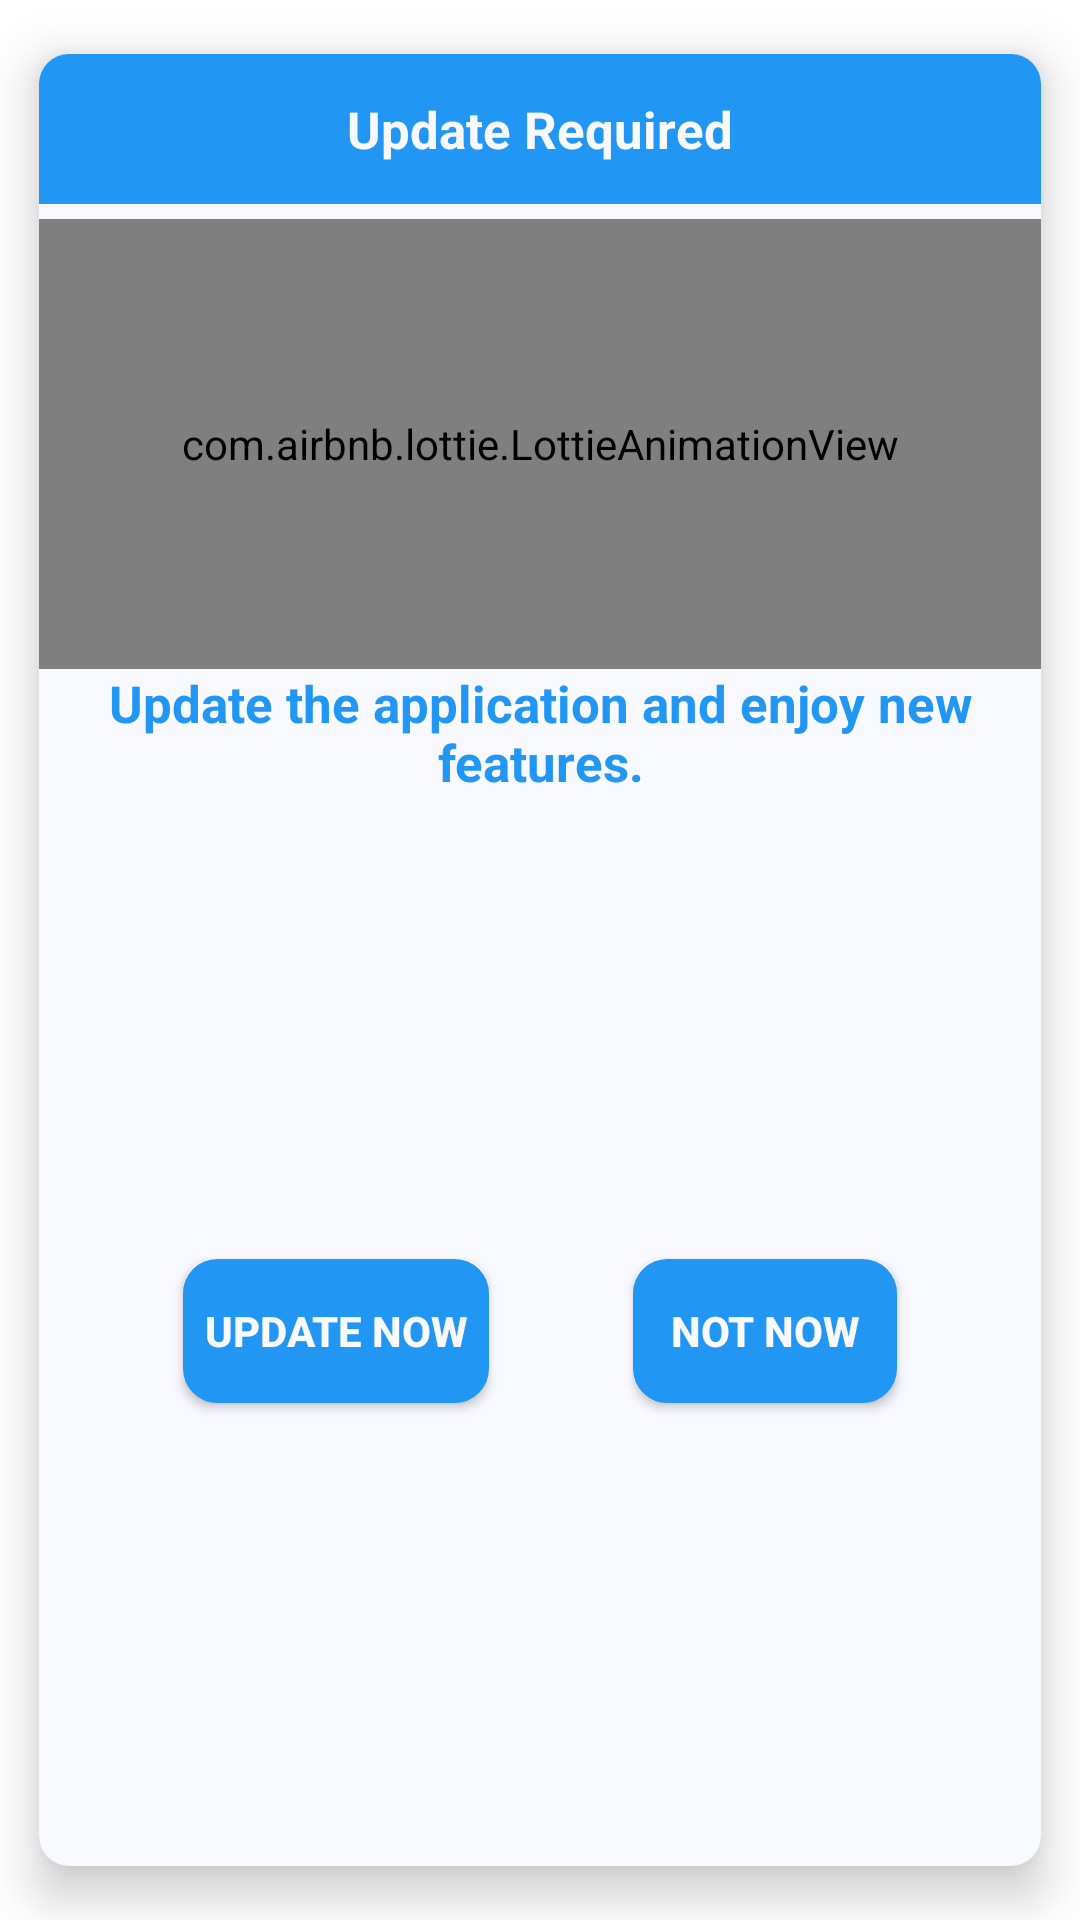

This screen was rendered from an Android layout file. Write that file and the resources it references.
<!-- AndroidManifest.xml: application theme Theme.ThinkAgain -->
<!-- res/layout/update_dialog.xml -->
<?xml version="1.0" encoding="utf-8"?>
<androidx.cardview.widget.CardView xmlns:android="http://schemas.android.com/apk/res/android"
    xmlns:app="http://schemas.android.com/apk/res-auto"
    android:layout_width="350dp"
    app:cardElevation="10dp"
    app:cardCornerRadius="10dp"
    android:layout_gravity="center"
    android:layout_marginStart="10dp"
    android:layout_marginEnd="10dp"
    app:cardBackgroundColor="@color/white"
    app:cardPreventCornerOverlap="true"
    app:cardUseCompatPadding="true"
    android:layout_height="wrap_content">

    <androidx.constraintlayout.widget.ConstraintLayout
        android:id="@+id/sub_parent"
        android:layout_width="match_parent"
        android:layout_height="match_parent">


        <androidx.constraintlayout.widget.ConstraintLayout
            android:id="@+id/txt_lay"
            android:layout_width="0dp"
            android:layout_height="50dp"
            android:background="@color/blue_lite"
            app:layout_constraintEnd_toEndOf="parent"
            app:layout_constraintStart_toStartOf="parent"
            app:layout_constraintTop_toTopOf="parent">

            <TextView
                android:layout_width="wrap_content"
                android:layout_height="wrap_content"
                android:layout_margin="5dp"
                android:text="Update Required"
                android:textColor="@color/white"
                android:textSize="17sp"
                android:textStyle="bold"
                app:layout_constraintBottom_toBottomOf="parent"
                app:layout_constraintEnd_toEndOf="parent"
                app:layout_constraintStart_toStartOf="parent"
                app:layout_constraintTop_toTopOf="parent" />

        </androidx.constraintlayout.widget.ConstraintLayout>

        <com.airbnb.lottie.LottieAnimationView
            android:id="@+id/lottieAnimationView"
            android:layout_width="match_parent"
            android:layout_height="150dp"
            android:layout_marginTop="5dp"
            app:layout_constraintEnd_toEndOf="parent"
            app:layout_constraintStart_toStartOf="parent"
            app:layout_constraintTop_toBottomOf="@+id/txt_lay"
            app:lottie_autoPlay="true"
            app:lottie_loop="true"
            app:lottie_rawRes="@raw/update" />

        <TextView
            android:id="@+id/textView8"
            android:layout_width="match_parent"
            android:layout_height="wrap_content"
            android:gravity="center"
            android:layout_marginStart="10dp"
            android:layout_marginEnd="10dp"
            android:text="Update the application and enjoy new features."
            android:textColor="@color/blue_lite"
            android:textSize="17sp"
            android:textStyle="bold"
            app:layout_constraintEnd_toEndOf="parent"
            app:layout_constraintStart_toStartOf="parent"
            app:layout_constraintTop_toBottomOf="@+id/lottieAnimationView" />


        <androidx.appcompat.widget.AppCompatButton
            android:id="@+id/update_btn"
            android:layout_width="wrap_content"
            android:layout_height="wrap_content"
            android:background="@drawable/round_background_blue"
            android:padding="7dp"
            android:layout_marginBottom="10dp"
            android:layout_marginTop="10dp"
            android:text="Update Now"
            android:textColor="@color/white"
            android:textStyle="bold"
            app:layout_constraintBottom_toBottomOf="parent"
            app:layout_constraintEnd_toStartOf="@+id/not_now_btn"
            app:layout_constraintHorizontal_bias="0.5"
            app:layout_constraintStart_toStartOf="parent"
            app:layout_constraintTop_toBottomOf="@+id/textView8" />

        <androidx.appcompat.widget.AppCompatButton
            android:id="@+id/not_now_btn"
            android:layout_width="wrap_content"
            android:layout_height="wrap_content"
            android:background="@drawable/round_background_blue"
            android:padding="7dp"
            android:text="Not Now"
            android:textColor="@color/white"
            android:textStyle="bold"
            app:layout_constraintBottom_toBottomOf="@+id/update_btn"
            app:layout_constraintEnd_toEndOf="parent"
            app:layout_constraintHorizontal_bias="0.5"
            app:layout_constraintStart_toEndOf="@+id/update_btn"
            app:layout_constraintTop_toTopOf="@+id/update_btn" />

    </androidx.constraintlayout.widget.ConstraintLayout>

</androidx.cardview.widget.CardView>
<!-- resources referenced by this layout -->
<resources>
  <color name="blue_lite">#2196F3</color>
  <color name="white">#F8F8FF</color>
  <!-- drawable round_background_blue (drawable) -->
  <?xml version="1.0" encoding="UTF-8"?>
  <shape xmlns:android="http://schemas.android.com/apk/res/android">
      <solid android:color="@color/blue_lite"/>
      <stroke android:width="3dp" android:color="@color/blue_lite" />
      <corners android:radius="10dp"/>
      <padding android:left="0dp" android:top="0dp" android:right="0dp" android:bottom="0dp" />
  </shape>
  <style name="Theme.ThinkAgain" parent="Theme.MaterialComponents.DayNight.NoActionBar">
          
          <item name="colorPrimary">@color/purple_500</item>
          <item name="colorPrimaryVariant">@color/blue_like</item>
          <item name="colorOnPrimary">@color/white</item>
          
          <item name="colorSecondary">@color/teal_200</item>
          <item name="colorSecondaryVariant">@color/teal_700</item>
          <item name="colorOnSecondary">@color/blue_like</item>
          
          <item name="android:statusBarColor">@color/blue_like</item>
          
      </style>
  <color name="purple_500">#FF6200EE</color>
  <color name="blue_like">#3457D5</color>
  <color name="teal_200">#FF03DAC5</color>
  <color name="teal_700">#FF018786</color>
</resources>
